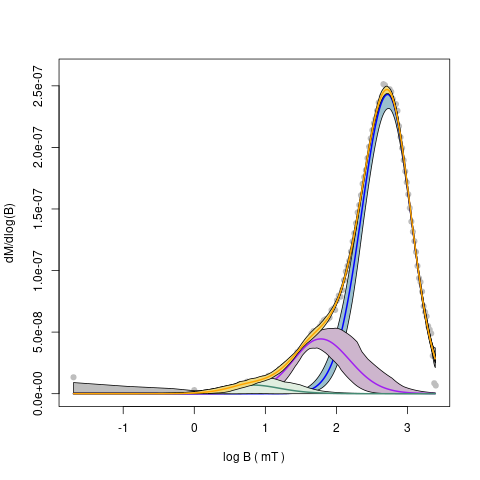

Data behind this chart, as committed beside it:
, component 1, component 2, component 3
Bh, 485.9, 61.6, 6.986
Bh.sd, 1.04, 1.156, 1.286
DP, 2.213, 2.499, 2.316
DP.sd, 1.023, 1.145, 1.23
P, 0.9779, 0.1824, 0.02986
P.sd, 0.0163, 0.01845, 0.01252
S, 0.9403, 1.009, 1.099
S.sd, 0.03381, 0.1151, 0.154
OC.mean, 0.7985, 0.1754, 0.02603
OC.sd, 0.06129, 0.107, 0.04038
EC.mean, 0.8016, 0.1731, 0.02533
EC.sd, 0.06075, 0.1062, 0.03926
